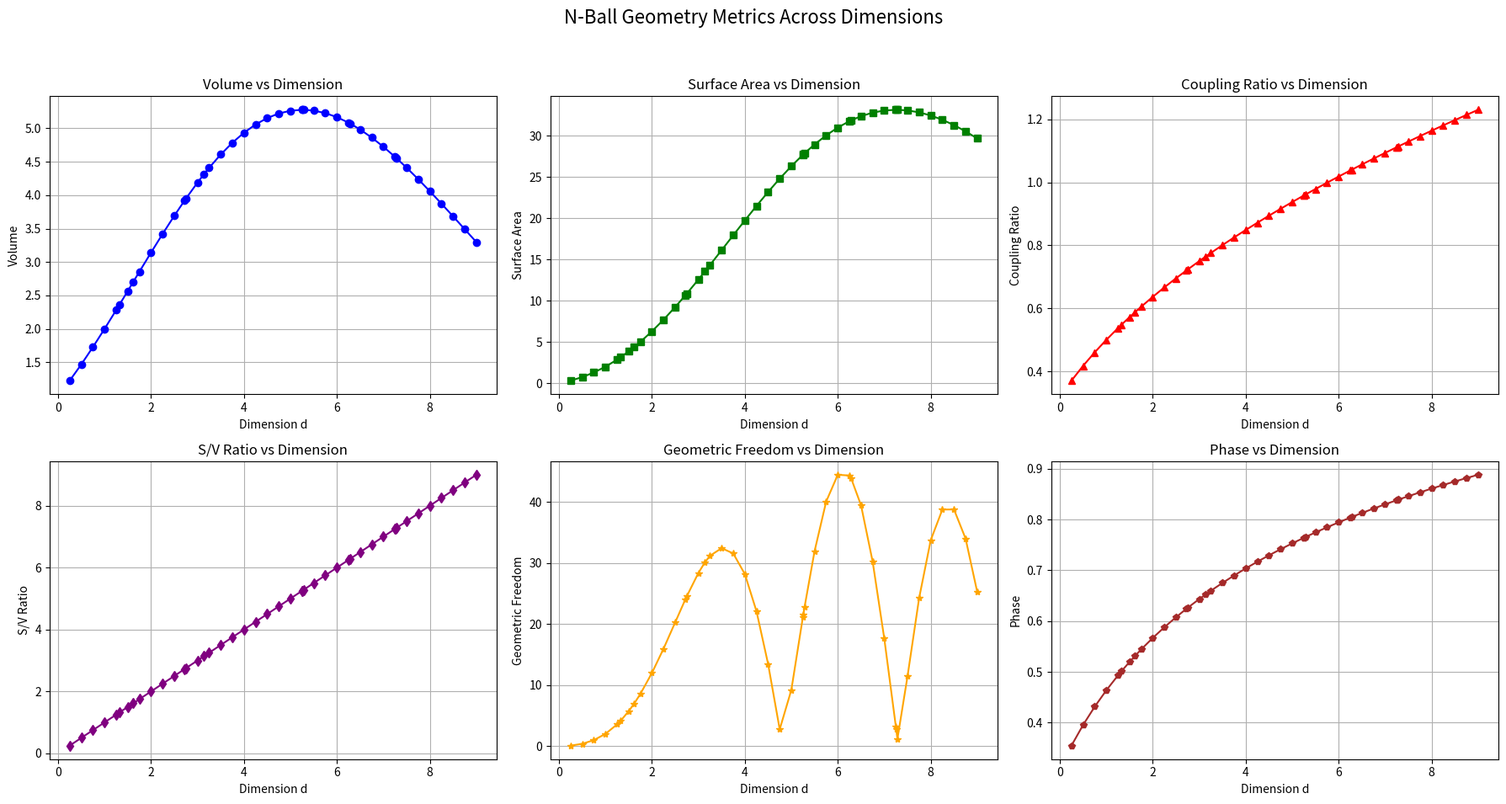

Write the Python code that produced this figure.
"""N-Ball Geometry Analysis Suite"""

import numpy as np
from math import gamma, tau, pi, e

import matplotlib.pyplot
matplotlib.use('Agg')

class NBallAnalyzer:

    def dimensions(self, start=1, count=8, split=4, special=True):
        # Define the dimensions
        dimensions = {k/split: str(k/split) for k in range(start, (split*(start+count))+1)}
        if special:
            for d, label in (
                (1.324718, 'plastic'),
                (1.618034, 'golden'),
                (e, 'e'),
                (pi, 'pi'),
                (5.256946, 'V-max'),
                (tau - 1, 'tau-1'),
                (tau, 'tau'),
                (7.256946, 'SA-max'),
                (tau + 1, 'tau+1')
            ):
                if start <= d <= start + count:
                    dimensions[d] = label
        return {k: dimensions[k] for k in sorted(dimensions)}

    def ball_volume(self, d):
        if d < 0:
            return 0
        try:
            return (pi ** (d / 2)) / gamma(d / 2 + 1)
        except:
            return 0

    def ball_surface(self, d):
        if d < 0:
            return 0
        try:
            return tau * (pi ** ((d - 2) / 2)) / gamma(d / 2)
        except:
            return 0

    def ball_radius(self, d, volume=1):
        if d <= 0:
            return 0
        try:
            return (volume * gamma(d / 2 + 1) / (pi ** (d / 2))) ** (1 / d)
        except:
            return 0

    def coupling_ratio(self, d):
        v_d = self.ball_volume(d)
        s_d1 = self.ball_surface(d + 1)
        if abs(v_d) < 1e-15:
            return 0
        return s_d1 / (tau * v_d)

    def geometric_freedom(self, d):
        v = self.ball_volume(d)
        s = self.ball_surface(d)
        if abs(v) < 1e-15:
            return 0
        theta = np.arctan2(s, tau * v)
        r = (s ** 2 + (tau * v) ** 2) ** 0.5
        return r * abs(np.sin(theta * d))

    def analyze_dimension(self, d):
        v_d = self.ball_volume(d)
        s_d = self.ball_surface(d)
        s_d1 = self.ball_surface(d + 1)
        freedom = self.geometric_freedom(d)

        result = {
            'dimension': d,
            'volume': v_d,
            'surface': s_d,
            'next_surface': s_d1,
            'coupling_ratio': self.coupling_ratio(d),
            'geometric_freedom': freedom,
            'phase': np.arctan2(s_d1, tau * v_d),
            'sv_ratio': s_d / v_d if abs(v_d) > 1e-15 else 0
        }
        return result

    def scan_range(self, start=0, end=15, points=1001):
        dims = np.linspace(start, end, points)
        data = np.zeros((points, 7))

        for i, d in enumerate(dims):
            result = self.analyze_dimension(d)
            data[i] = [
                d,
                result['volume'],
                result['surface'],
                result['next_surface'],
                result['coupling_ratio'],
                result['geometric_freedom'],
                result['phase']
            ]

        return {
            'dimensions': data[:, 0],
            'volumes': data[:, 1],
            'surfaces': data[:, 2],
            'next_surfaces': data[:, 3],
            'coupling_ratios': data[:, 4],
            'freedom': data[:, 5],
            'phases': data[:, 6]
        }

    def find_critical_points(self, start=0, end=15, points=1001):
        scan = self.scan_range(start, end, points)
        dims = scan['dimensions']
        dx = dims[1] - dims[0]

        metrics = {
            'volume': scan['volumes'],
            'surface': scan['surfaces'],
            'freedom': scan['freedom'],
            'coupling': scan['coupling_ratios']
        }

        critical = {}

        for name, values in metrics.items():
            maxima = []
            minima = []
            inflections = []

            d1 = np.gradient(values, dx)
            d2 = np.gradient(d1, dx)

            for i in range(1, len(values) - 1):
                if d1[i - 1] > 0 and d1[i + 1] < 0:
                    maxima.append(dims[i])
                elif d1[i - 1] < 0 and d1[i + 1] > 0:
                    minima.append(dims[i])
                if d2[i - 1] * d2[i + 1] < 0:
                    inflections.append(dims[i])

            critical[name] = {
                'maxima': maxima,
                'minima': minima,
                'inflections': inflections
            }

        return critical

    def interference_pattern(self, d):
        """Track bidirectional phase interference between adjacent dimensions"""
        # Forward volume-to-surface transition
        v_d = self.ball_volume(d)
        s_d1 = self.ball_surface(d + 1)
        forward_phase = np.angle(complex(s_d1, tau * v_d))

        # Backward surface-to-volume transition
        s_d = self.ball_surface(d)
        v_d1 = self.ball_volume(d - 1)
        backward_phase = np.angle(complex(tau * v_d1, s_d))

        # Phase rotation relative to τ-1
        theta = (d - (tau - 1)) / 2 * pi / 2

        # Compute interference between transitions with damping
        interference = np.sin(forward_phase) * np.cos(backward_phase) * np.exp(-((d - tau)**2)/(2*pi))

        # Extract real and imaginary components
        real_component = interference * np.cos(theta)
        imag_component = interference * np.sin(theta)

        # Calculate total geometric freedom
        magnitude = (real_component**2 + imag_component**2)**0.5
        phase = np.angle(complex(real_component, imag_component))

        return magnitude, phase, real_component, imag_component

    def phase_volume(self, d, alpha=1.0):
        """Volume with complex phase rotation"""
        theta = (d - (tau - 1)) / 2 * pi / 2
        z = alpha * (np.cos(theta) + 1j * np.sin(theta))

        try:
            v_base = (pi ** (d / 2)) / gamma(d / 2 + 1)
            v_phase = np.cosh(z.real) + 1j * np.sinh(z.imag)
            return v_base * v_phase
        except:
            return 0

    def rotational_freedom(self, d):
        """Calculate effective rotational freedom at dimension d"""
        v = self.phase_volume(d)
        # For complex d, use phase_volume for surface too
        s = self.phase_volume(d) if isinstance(d, complex) else self.ball_surface(d)

        theta = np.angle(complex(s, tau * abs(v)))
        # Use real part of d for interference calculation
        d_real = d.real if isinstance(d, complex) else d
        interference = np.sin(theta * d_real) * np.cos(pi * d_real / tau)

        r = (abs(v) ** 2 + (abs(s) / tau) ** 2) ** 0.5
        return r * abs(interference)

    def transition_coupling(self, d):
        """Measure coupling strength between adjacent dimensions"""
        v_d = self.phase_volume(d)
        # Handle complex d+1 for surface
        next_d = d + 1
        s_d1 = self.phase_volume(next_d) if isinstance(d, complex) else self.ball_surface(next_d)

        if abs(v_d) < 1e-15:
            return 0

        phase_diff = np.angle(complex(abs(s_d1), tau * abs(v_d)))
        coupling = abs(s_d1) / (tau * abs(v_d))
        return coupling * np.exp(-((phase_diff - pi / 2) ** 2) / (2 * pi))

    def phase_velocity(self, d, delta=0.001):
        """Compute phase velocity and acceleration at dimension d"""
        # Get phases at d±delta
        v_minus = self.ball_volume(d - delta)
        v_center = self.ball_volume(d)
        v_plus = self.ball_volume(d + delta)

        # Phase angles
        theta_minus = np.angle(complex(v_minus, self.ball_surface(d - delta)))
        theta_center = np.angle(complex(v_center, self.ball_surface(d)))
        theta_plus = np.angle(complex(v_plus, self.ball_surface(d + delta)))

        # Compute velocity and acceleration
        velocity = (theta_plus - theta_minus) / (2 * delta)
        accel = (theta_plus - 2*theta_center + theta_minus) / (delta * delta)

        return velocity, accel

    def analyze_complex(self, d):
        """Analyze sphere properties in complex phase space"""
        v = self.phase_volume(d)
        s = self.phase_volume(d) if isinstance(d, complex) else self.ball_surface(d)
        freedom = self.rotational_freedom(d)
        coupling = self.transition_coupling(d)

        return {
            'dimension': d,
            'volume': abs(v),
            'volume_phase': np.angle(v),
            'surface': abs(s),
            'rotational_freedom': freedom,
            'coupling': coupling
        }

    def phase_rate(self, d1, d2, points=1001):
        """
        Measure the phase evolution rate between two dimensions.
        """
        if d2 <= d1:
            raise ValueError("d2 must be greater than d1")

        dims = np.linspace(d1, d2, points)
        phases = []

        for d in dims:
            _, _, real, imag = self.interference_pattern(d)
            theta = np.arctan2(imag, real) if abs(real) > 1e-10 or abs(imag) > 1e-10 else 0
            phases.append(theta)

        # Convert to numpy arrays
        dims = np.array(dims)
        phases = np.array(phases)

        # Calculate rate through linear regression
        A = np.vstack([dims, np.ones(len(dims))]).T
        rate, _ = np.linalg.lstsq(A, phases, rcond=None)[0]

        # Calculate R² value
        phases_pred = rate * dims + _
        ss_res = np.sum((phases - phases_pred) ** 2)
        ss_tot = np.sum((phases - np.mean(phases)) ** 2)
        r_squared = 1 - (ss_res / ss_tot)

        return rate, r_squared, phases, dims

def generate_infosheet():
    analyzer = NBallAnalyzer()
    dimensions = analyzer.dimensions()

    # Initialize lists to store metrics for plotting
    metrics = {
        'Volume': [],
        'Surface': [],
        'Coupling Ratio': [],
        'S/V Ratio': [],
        'Geom Freedom': [],
        'Phase': []
    }

    numerical_dims = []

    # Print Header
    print("N-Ball Geometry Analysis Suite")
    print("==================================================\n")

    for d in dimensions:
        numerical_dims.append(d)
        print(f"Dimension d = {dimensions[d]} ({d})")
        print("----------------------------------------")

        analysis = analyzer.analyze_dimension(d)

        print(f"Volume:          {analysis['volume']:.8f}")
        print(f"Surface:         {analysis['surface']:.8f}")
        print(f"Next Surface:    {analysis['next_surface']:.8f}")
        print(f"Coupling Ratio:  {analysis['coupling_ratio']:.8f}")
        print(f"S/V Ratio:      {analysis['sv_ratio']:.8f}")
        print(f"Geom Freedom:   {analysis['geometric_freedom']:.8f}")
        print(f"Phase:          {analysis['phase']:.8f}\n")

        # Append metrics for plotting
        metrics['Volume'].append(analysis['volume'])
        metrics['Surface'].append(analysis['surface'])
        metrics['Coupling Ratio'].append(analysis['coupling_ratio'])
        metrics['S/V Ratio'].append(analysis['sv_ratio'])
        metrics['Geom Freedom'].append(analysis['geometric_freedom'])
        metrics['Phase'].append(analysis['phase'])

    # Plotting the metrics
    fig, axs = matplotlib.pyplot.subplots(2, 3, figsize=(18, 10))
    fig.suptitle('N-Ball Geometry Metrics Across Dimensions', fontsize=16)

    # Volume
    axs[0, 0].plot(numerical_dims, metrics['Volume'], marker='o', linestyle='-', color='blue')
    axs[0, 0].set_title('Volume vs Dimension')
    axs[0, 0].set_xlabel('Dimension d')
    axs[0, 0].set_ylabel('Volume')
    axs[0, 0].grid(True)

    # Surface
    axs[0, 1].plot(numerical_dims, metrics['Surface'], marker='s', linestyle='-', color='green')
    axs[0, 1].set_title('Surface Area vs Dimension')
    axs[0, 1].set_xlabel('Dimension d')
    axs[0, 1].set_ylabel('Surface Area')
    axs[0, 1].grid(True)

    # Coupling Ratio
    axs[0, 2].plot(numerical_dims, metrics['Coupling Ratio'], marker='^', linestyle='-', color='red')
    axs[0, 2].set_title('Coupling Ratio vs Dimension')
    axs[0, 2].set_xlabel('Dimension d')
    axs[0, 2].set_ylabel('Coupling Ratio')
    axs[0, 2].grid(True)

    # S/V Ratio
    axs[1, 0].plot(numerical_dims, metrics['S/V Ratio'], marker='d', linestyle='-', color='purple')
    axs[1, 0].set_title('S/V Ratio vs Dimension')
    axs[1, 0].set_xlabel('Dimension d')
    axs[1, 0].set_ylabel('S/V Ratio')
    axs[1, 0].grid(True)

    # Geom Freedom
    axs[1, 1].plot(numerical_dims, metrics['Geom Freedom'], marker='*', linestyle='-', color='orange')
    axs[1, 1].set_title('Geometric Freedom vs Dimension')
    axs[1, 1].set_xlabel('Dimension d')
    axs[1, 1].set_ylabel('Geometric Freedom')
    axs[1, 1].grid(True)

    # Phase
    axs[1, 2].plot(numerical_dims, metrics['Phase'], marker='p', linestyle='-', color='brown')
    axs[1, 2].set_title('Phase vs Dimension')
    axs[1, 2].set_xlabel('Dimension d')
    axs[1, 2].set_ylabel('Phase')
    axs[1, 2].grid(True)

    matplotlib.pyplot.tight_layout(rect=[0, 0.03, 1, 0.95])
    matplotlib.pyplot.savefig('nball_geometry_metrics.png')

if __name__ == "__main__":
    generate_infosheet()
